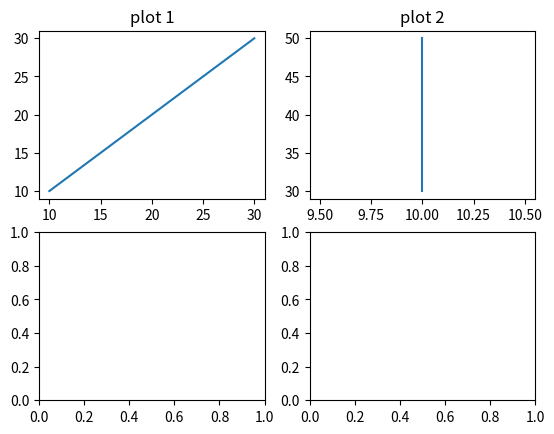

The matplotlib source for this figure:
import matplotlib.pyplot as plt
figure,axis=plt.subplots(2,2)
x1=[10,20,30]
y1=[10,20,30]
axis[0,0].plot(x1,y1)
axis[0,0].set_title("plot 1")
x2=[10,10,10]
y2=[30,40,50]
axis[0,1].plot(x2,y2)
axis[0,1].set_title("plot 2")
plt.show()
